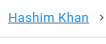
Task: this is a automation process for DMS 

Workflow: Main

Step 1: Screen CV Click - 'Hashim Khan (Main)

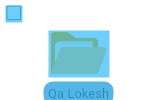
Step 2: CV Screen Scope 'BODY' on the page

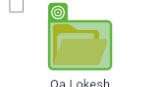
Step 3: CV Click - 'Icon'

Step 4: click on 'firefox.exe synergydms.…(45)' (no picture)

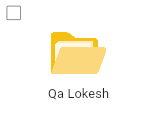
Step 5: Screen CV Click - Icon (Main)

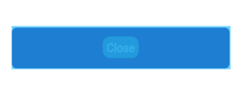
Step 6: CV Screen Scope 'BODY' on the page

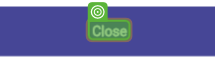
Step 7: CV Click - Text

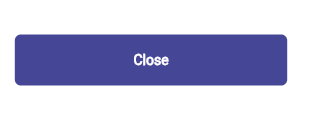
Step 8: Screen CV Click - 'Close' (Main)

Step 9: CV Screen Scope 'BODY' on the page (same screen as step 2)

Step 10: CV Click - 'Icon' (same screen as step 3)

Step 11: click on 'firefox.exe synergydms.…(45)' (no picture)

Step 12: click on 'firefox.exe synergydms.…(46)' (no picture)

Step 13: Screen CV Click - Icon (Main) (same screen as step 5)

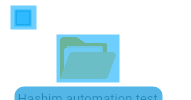
Step 14: CV Screen Scope 'BODY' on the page

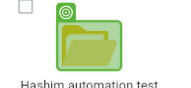
Step 15: CV Click - 'Icon'

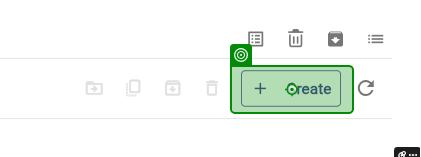
Step 16: click on 'firefox.exe synergydms.…(8)'

Step 17: click on 'firefox.exe synergydms.…(9)' (no picture)

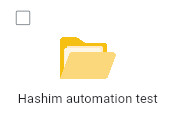
Step 18: Screen CV Click - Icon (Main)

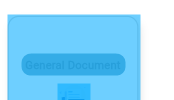
Step 19: CV Screen Scope 'BODY' on the page

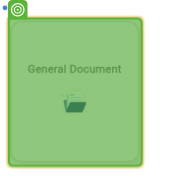
Step 20: CV Click - 'Button'

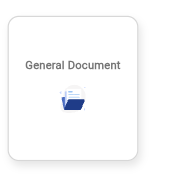
Step 21: Screen CV Click - Button (Main)

Step 22: click on 'firefox.exe synergydms.…(10)' (no picture)

Step 23: click in window 'File Upload' (firefox.exe) (no picture)

Step 24: type "C:\Users\xtpl\Downloads\Pension Operations TOBE- V2.1.docx" into 'Edit(1)' in window 'File Upload' (firefox.exe) (no picture)

Step 25: click on 'Open' in window 'File Upload' (firefox.exe) (no picture)

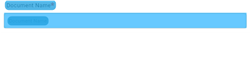
Step 26: CV Screen Scope 'BODY' on the page

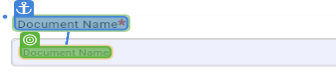
Step 27: CV Click - Text

Step 28: type "Pension document" (same screen as step 27)

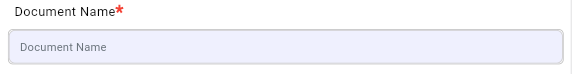
Step 29: Screen CV Click - 'Document Na (Main)

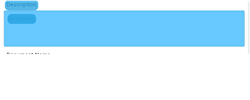
Step 30: CV Screen Scope 'BODY' on the page

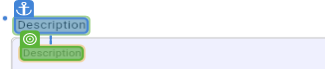
Step 31: CV Click - Text

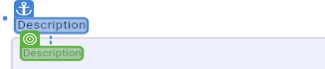
Step 32: type "this is the tobe pension document"

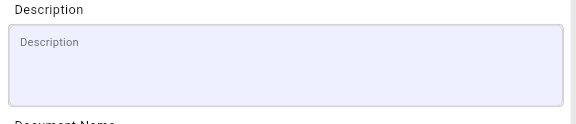
Step 33: Screen CV Click - InputBox (Main)

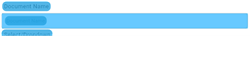
Step 34: CV Screen Scope 'BODY' on the page

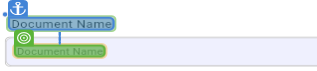
Step 35: CV Click - Text

Step 36: type "pension document" (same screen as step 35)
